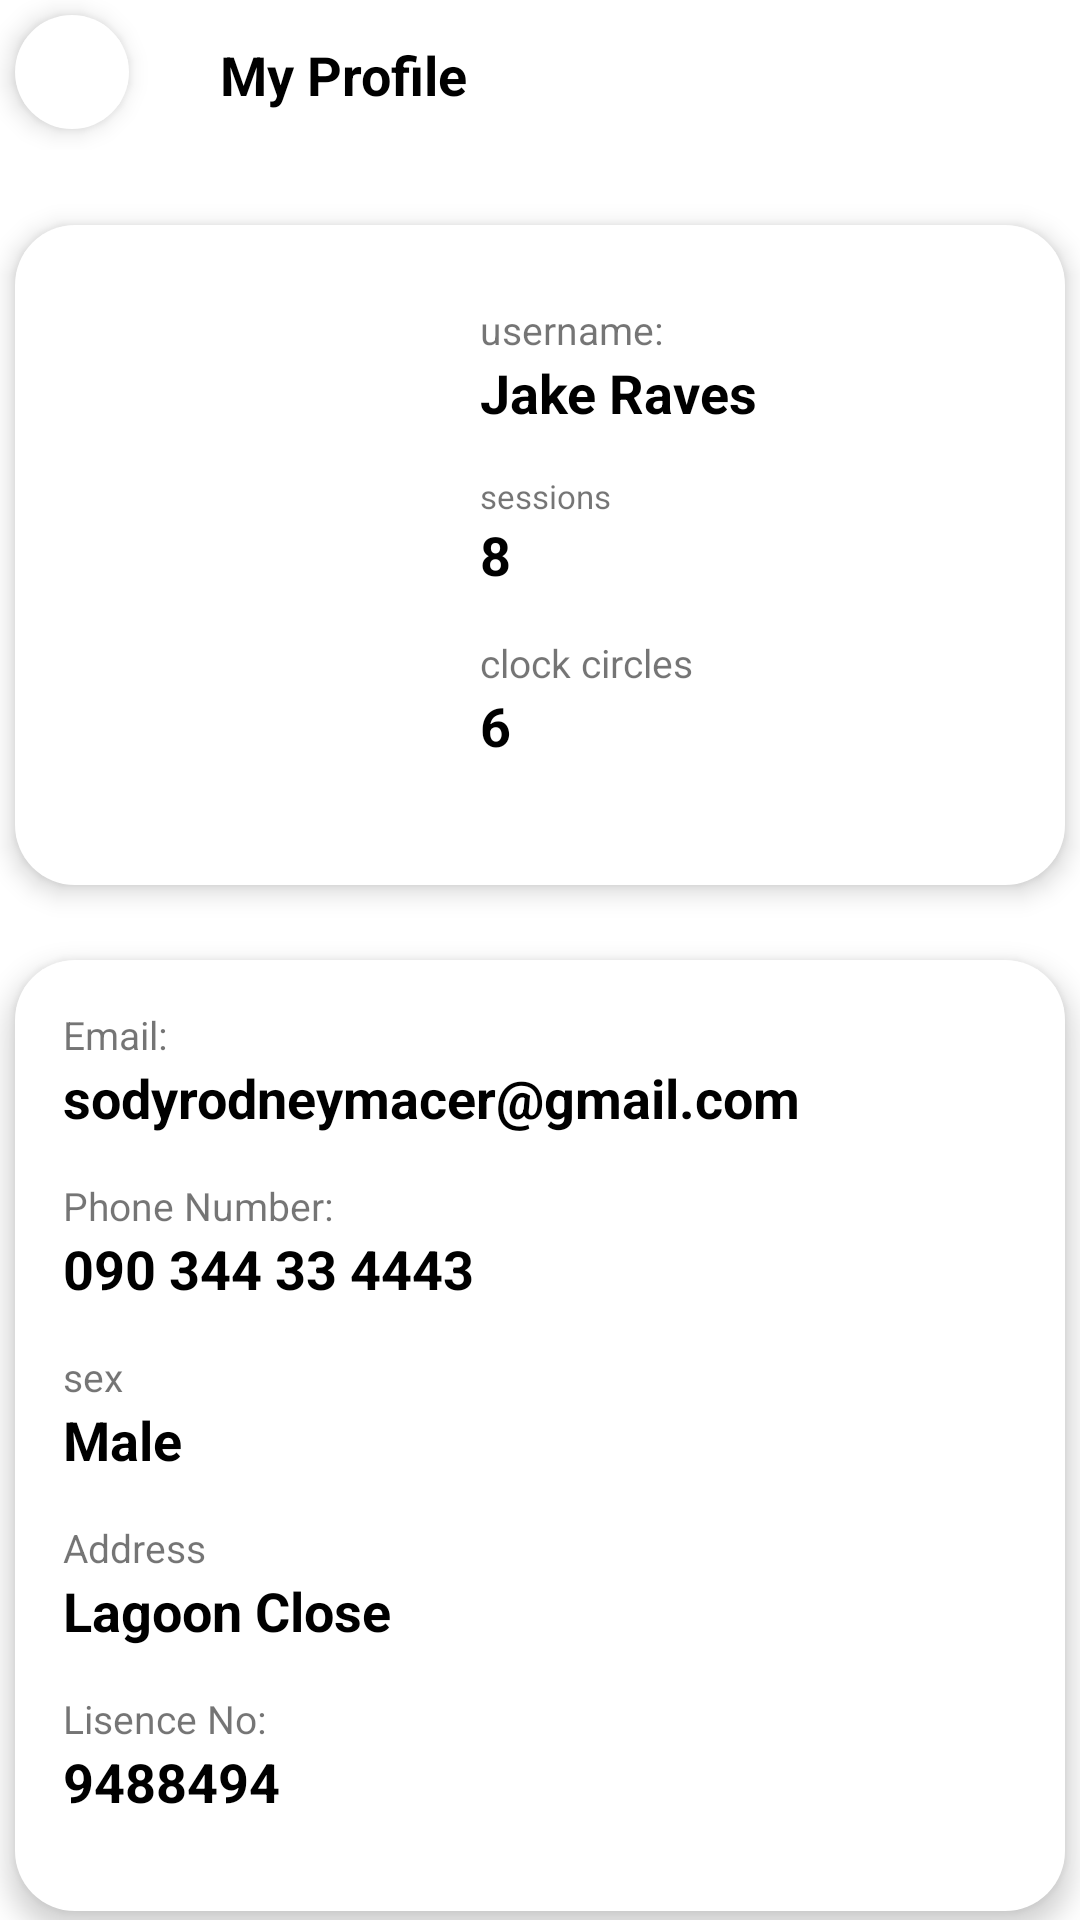

Layout XML and referenced resources for this Android screen:
<!-- AndroidManifest.xml: application theme Theme.WeCareApp -->
<!-- res/layout/fragment_profile.xml -->
<?xml version="1.0" encoding="utf-8"?>
<LinearLayout xmlns:android="http://schemas.android.com/apk/res/android"
    xmlns:tools="http://schemas.android.com/tools"
    android:layout_width="match_parent"
    android:layout_height="match_parent"
    xmlns:app="http://schemas.android.com/apk/res-auto"
    android:orientation="vertical"
    android:layout_marginTop="10dp"
    android:layout_marginHorizontal="16dp"
    tools:context=".ui.home.proflie.ProfileFragment">

    <LinearLayout
        android:layout_width="match_parent"
        android:orientation="horizontal"
        android:layout_marginBottom="20dp"
        android:layout_height="50dp">

        <androidx.appcompat.widget.AppCompatImageButton
            android:id="@+id/goBackButton"
            android:layout_width="38dp"
            android:layout_margin="5dp"
            android:layout_height="38dp"
            android:paddingStart="10dp"
            android:src="@drawable/arrow_back"
            android:elevation="5dp"
            android:background="@drawable/background"
            app:cornerRadius="30dp"
            tools:ignore="RtlSymmetry" />

        <TextView
            android:id="@+id/textView"
            android:layout_width="wrap_content"
            android:layout_marginLeft="25dp"
            android:layout_height="50dp"
            android:textSize="18sp"
            android:text="My Profile"
            android:textStyle="bold"
            android:textColor="@color/black"
            android:gravity="center"
            android:layout_marginBottom="20dp"
            app:layout_constraintStart_toStartOf="parent"
            app:layout_constraintTop_toTopOf="parent" />

    </LinearLayout>

    <LinearLayout
        android:layout_width="match_parent"
        android:orientation="horizontal"
        android:padding="16dp"
        android:elevation="5dp"
        android:background="@drawable/background"
        android:layout_margin="5dp"
        android:layout_height="220dp">

        <com.google.android.material.imageview.ShapeableImageView
            app:shapeAppearanceOverlay="@style/RoundedCorner"
            android:layout_width="0dp"
            android:layout_weight="3"
            android:src="@drawable/profile22"
            android:scaleType="centerCrop"
            android:background="@drawable/background"
            android:clipToOutline="true"
            android:layout_height="match_parent"/>

        <androidx.constraintlayout.widget.ConstraintLayout
            android:layout_width="0dp"
            android:layout_height="match_parent"
            android:layout_weight="5"
            android:paddingLeft="20dp"
            android:orientation="vertical">

            <LinearLayout
                android:layout_width="wrap_content"
                android:layout_height="wrap_content"
                android:orientation="vertical"
                app:layout_constraintBottom_toBottomOf="parent"
                app:layout_constraintStart_toStartOf="parent"
                app:layout_constraintTop_toTopOf="parent">

                <TextView
                    android:layout_width="wrap_content"
                    android:layout_height="wrap_content"
                    android:text="username:"
                    android:textSize="13sp" />

                <TextView
                    android:id="@+id/profileUsername"
                    android:layout_width="wrap_content"
                    android:layout_height="wrap_content"
                    android:layout_marginBottom="15dp"
                    android:text="Jake Raves"
                    android:textColor="@color/black"
                    android:textSize="18sp"
                    android:textStyle="bold" />

                <TextView
                    android:layout_width="wrap_content"
                    android:layout_height="wrap_content"
                    android:text="sessions"
                    android:textSize="11sp" />

                <TextView
                    android:id="@+id/profileSession"
                    android:layout_width="wrap_content"
                    android:layout_height="wrap_content"
                    android:layout_marginBottom="15dp"
                    android:text="8"
                    android:textColor="@color/black"
                    android:textSize="18sp"
                    android:textStyle="bold" />

                <TextView
                    android:layout_width="wrap_content"
                    android:layout_height="wrap_content"
                    android:text="clock circles"
                    android:textSize="13sp" />

                <TextView
                    android:id="@+id/profileClock"
                    android:layout_width="wrap_content"
                    android:layout_height="wrap_content"
                    android:layout_marginBottom="15dp"
                    android:text="6"
                    android:textColor="@color/black"
                    android:textSize="18sp"
                    android:textStyle="bold" />

            </LinearLayout>

        </androidx.constraintlayout.widget.ConstraintLayout>

    </LinearLayout>

    <LinearLayout
        android:layout_width="match_parent"
        android:orientation="vertical"
        android:padding="16dp"
        android:elevation="5dp"
        android:background="@drawable/background"
        android:layout_marginHorizontal="5dp"
        android:layout_marginTop="20dp"
        android:layout_height="wrap_content">

        <TextView
            android:layout_width="wrap_content"
            android:layout_height="wrap_content"
            android:text="Email:"
            android:textSize="13sp" />

        <TextView
            android:id="@+id/profileEmail"
            android:layout_width="wrap_content"
            android:layout_height="wrap_content"
            android:layout_marginBottom="15dp"
            android:text="sodyrodneymacer@gmail.com"
            android:textColor="@color/black"
            android:textSize="18sp"
            android:textStyle="bold" />

        <TextView
            android:layout_width="wrap_content"
            android:layout_height="wrap_content"
            android:text="Phone Number:"
            android:textSize="13sp" />

        <TextView
            android:id="@+id/profilePhoneNumber"
            android:layout_width="wrap_content"
            android:layout_height="wrap_content"
            android:layout_marginBottom="15dp"
            android:text="090 344 33 4443"
            android:textColor="@color/black"
            android:textSize="18sp"
            android:textStyle="bold" />

        <TextView
            android:layout_width="wrap_content"
            android:layout_height="wrap_content"
            android:text="sex"
            android:textSize="13sp" />

        <TextView
            android:id="@+id/profileSex"
            android:layout_width="wrap_content"
            android:layout_height="wrap_content"
            android:layout_marginBottom="15dp"
            android:text="Male"
            android:textColor="@color/black"
            android:textSize="18sp"
            android:textStyle="bold" />

        <TextView
            android:layout_width="wrap_content"
            android:layout_height="wrap_content"
            android:text="Address"
            android:textSize="13sp" />

        <TextView
            android:id="@+id/profileAddress"
            android:layout_width="wrap_content"
            android:layout_height="wrap_content"
            android:layout_marginBottom="15dp"
            android:text="Lagoon Close"
            android:textColor="@color/black"
            android:textSize="18sp"
            android:textStyle="bold" />

        <TextView
            android:layout_width="wrap_content"
            android:layout_height="wrap_content"
            android:text="Lisence No:"
            android:textSize="13sp" />

        <TextView
            android:id="@+id/profileLisence"
            android:layout_width="wrap_content"
            android:layout_height="wrap_content"
            android:layout_marginBottom="15dp"
            android:text="9488494"
            android:textColor="@color/black"
            android:textSize="18sp"
            android:textStyle="bold" />


    </LinearLayout>



</LinearLayout>
<!-- resources referenced by this layout -->
<resources>
  <color name="black">#FF000000</color>
  <!-- drawable background (drawable-v24) -->
  <?xml version="1.0" encoding="utf-8"?>
  <shape
      xmlns:android="http://schemas.android.com/apk/res/android"
      android:shape="rectangle">
  
      <corners android:radius="20dp" />
      <solid android:color="@android:color/white" />
      <stroke
          android:width="0dip"
          android:color="@color/black" />
  </shape>
  <style name="RoundedCorner" parent="">
          <item name="cornerFamily">rounded</item>
          <item name="cornerSize">20dp</item>
          <item name="color">@color/white</item>
      </style>
  <style name="Theme.WeCareApp" parent="Theme.MaterialComponents.DayNight.NoActionBar">
          
          <item name="colorPrimary">@color/green</item>
          <item name="colorPrimaryVariant">@color/purple_700</item>
          <item name="colorOnPrimary">@color/white</item>
          
          <item name="colorSecondary">@color/teal_200</item>
          <item name="colorSecondaryVariant">@color/teal_700</item>
          <item name="colorOnSecondary">@color/black</item>
          
          <item name="android:statusBarColor">@color/black</item>
          
      </style>
  <color name="white">#FFFFFFFF</color>
  <color name="green">#3C8829</color>
  <color name="purple_700">#FF3700B3</color>
  <color name="teal_200">#FF03DAC5</color>
  <color name="teal_700">#FF018786</color>
</resources>
